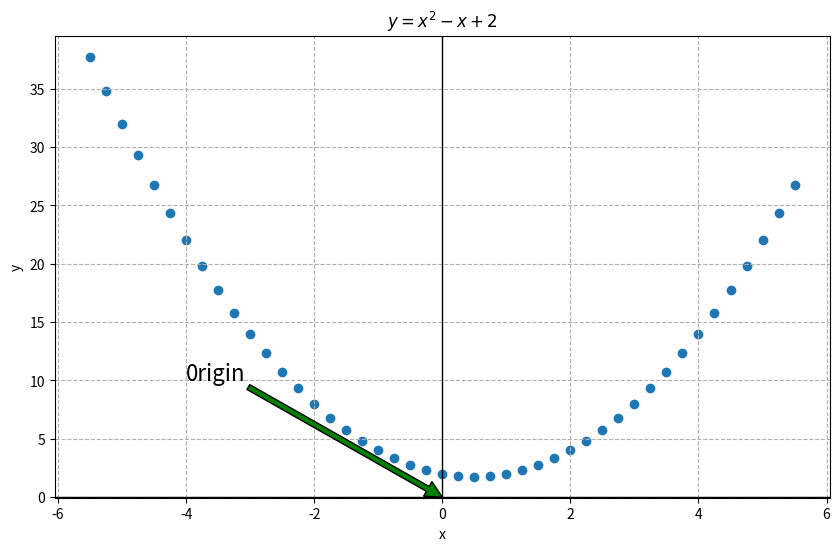
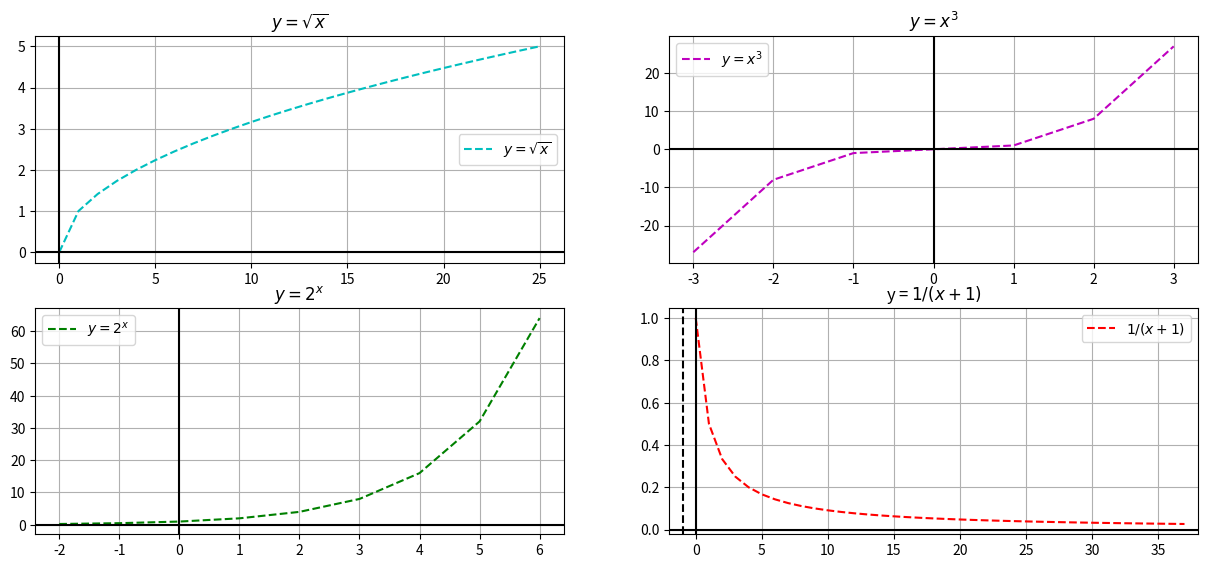
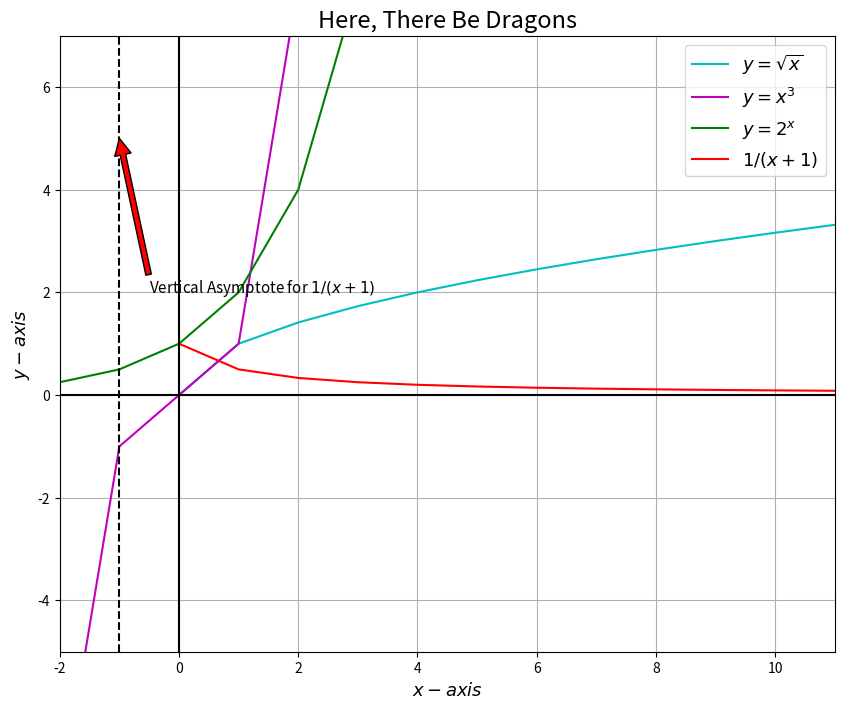

Python code for these plots, in order:
#!/usr/bin/env python
# coding: utf-8

# In[1]:


#import pyplot module as alias plt
import matplotlib.pyplot as plt  

#import other libraries 
import numpy as np
import math
from random import randint
import random
import pandas as pd


# In[2]:


#Exercise 1
x = [x * .25 for x in range(-22, 23)]
y = [x ** 2 - x + 2 for x in x]
plt.figure(figsize = (10, 6))
plt.scatter(x, y)
plt.grid(True, ls = '--')
plt.title('$y = x^2 - x + 2$')
plt.xlabel('x')
plt.ylabel('y')
plt.annotate('0rigin', xy = (0, 0), xytext = (-4, 10), fontsize = 16, 
             arrowprops={'facecolor': 'green'})
plt.axhline(0, ls = '-', lw = 1, color = 'k')
plt.axvline(0, ls = '-', lw = 1, color = 'k')
plt.savefig('')


# In[3]:


#Exercise 2 okay whoops, did exercise 3 and 4 prior to reading instructions due to enthusiasm
x1 = range(26)
x2 = range(-3, 4)
x3 = range(-2, 7)
x4 = range(38)

y1 = [x1 ** (1 / 2) for x1 in x1]
y2 = [x2 ** (3) for x2 in x2]
y3 = [2 ** x3 for x3 in x3]
y4 = [1 / (x4 + 1) for x4 in x4]

plt.figure(figsize = (15, 10))

plt.subplot(3, 2, 1)
plt.plot(x1, y1,
         c = 'c',
         ls = '--',
         label = '$y = \sqrt{x}$')
plt.title('$y = \sqrt{x}$')
plt.grid()
plt.axhline(0, c = 'k')
plt.axvline(0, c = 'k')
plt.legend()

plt.subplot(3, 2, 2)
plt.plot(x2, y2,
         c = 'm',
        ls = '--', 
        label = '$y = x^3$')
plt.title('$y = x^3$')
plt.grid()
plt.axhline(0, c = 'k')
plt.axvline(0, c = 'k')
plt.legend()

plt.subplot(3, 2, 3)
plt.plot(x3, y3,
         color = 'g',
         marker = '',
         ls = '--',
         label = '$y = 2^x$')
plt.title('$y = 2^x$')
plt.grid()
plt.axhline(0, color = 'k')
plt.axvline(0, color = 'k')
plt.legend()

plt.subplot(3, 2, 4)
plt.plot(x4, y4, 
         c = 'r',
        ls = '--', 
        label = '$1/(x+1)$')
plt.title('y = $1/(x+1)$')
plt.grid()
plt.xlim(-2, 38)
plt.axhline(0, color = 'k')
plt.axvline(0, color = 'k')
plt.axvline(-1, color = 'k', ls = '--')
plt.legend();


# In[4]:


x1 = range(26)
x2 = range(-3, 4)
x3 = range(-2, 7)
x4 = range(13)

y1 = [x ** (1 / 2) for x in x1]
y2 = [x ** (3) for x in x2]
y3 = [2 ** x for x in x3]
y4 = [1 / (x + 1) for x in x4]

plt.figure(figsize = (10, 8))

plt.plot(x1, y1,
        label = '$y = \sqrt{x}$',
        c = 'c')
plt.plot(x2, y2,
        label = '$y = x^3$',
        c = 'm')
plt.plot(x3, y3,
        label = '$y = 2^x$',
        c = 'g')
plt.plot(x4, y4,
        label = '$1/(x+1)$',
        c = 'r')

plt.xlim(-2, 11)
plt.ylim(-5, 7)
plt.grid()
plt.axhline(0, c = 'k')
plt.axvline(0, c = 'k')
plt.axvline(-1, c = 'k', ls = '--')
plt.title('Here, There Be Dragons', fontsize = 17)
plt.annotate('Vertical Asymptote for $1/(x+1)$', xy = (-1, 5), xytext = (-.5, 2), fontsize = 11,
            arrowprops = {'facecolor':'red'})
plt.xlabel('$x-axis$', fontsize = 13)
plt.ylabel('$y-axis$', fontsize = 13)
plt.legend(fontsize = 13);


# In[ ]:




